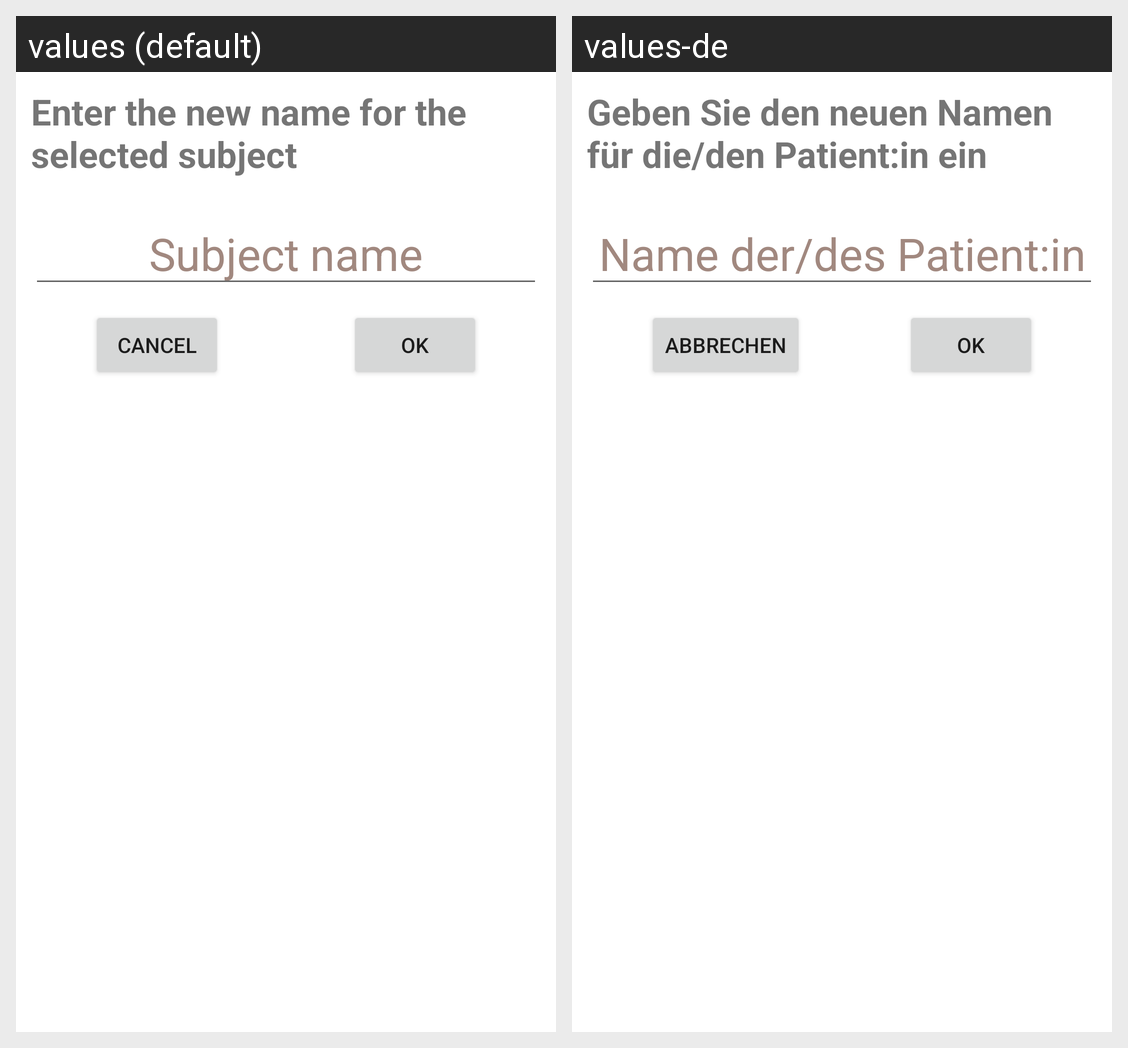

Strings drawn on this Android screen and how each of the app's shown locales translates them:
Android screen res/layout/alert_change_name.xml rendered under 2 locales, left to right: values (default), values-de. Device: Nexus 5 (rendered at 1080×1920; each locale shown at half size, 540×960, under a caption strip naming it); theme Theme.SMaRT.
Strings drawn on this screen, with the default value and each locale's value (text and hints the layout hard-codes, and strings that could not be matched under every locale, appear in the picture but are not listed):

dialog_change_name_title
  values: Enter the new name for the selected subject
  values-de: Geben Sie den neuen Namen für die/den Patient:in ein

dialog_change_name_hint
  values: Subject name
  values-de: Name der/des Patient:in

dialog_cancel
  values: Cancel
  values-de: Abbrechen

dialog_ok
  values: OK
  values-de: OK
